The GitHub repository tanverhassantanver/Automated-Identification-of-Medicinal-Plants-Through-Image-Processing-and-Transfer-Learning contains a labelled image folder "data" with 5 categories: Aristolochia indica, Centella asiatica, giant calotrope, green chiretta, Terminalia bellirica. Examples follow, each with its label.

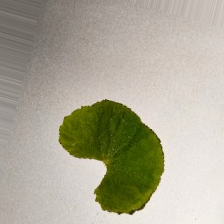
Label: Centella asiatica

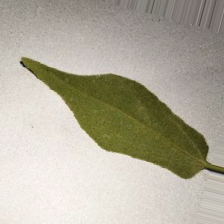
Label: Aristolochia indica

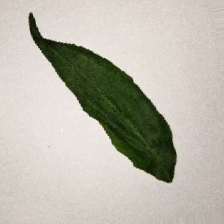
Label: green chiretta

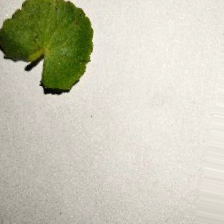
Label: Centella asiatica

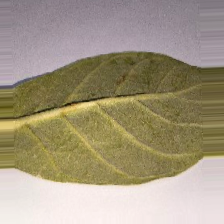
Label: giant calotrope

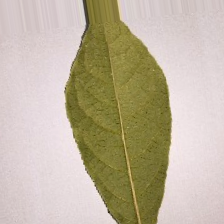
Label: Terminalia bellirica
